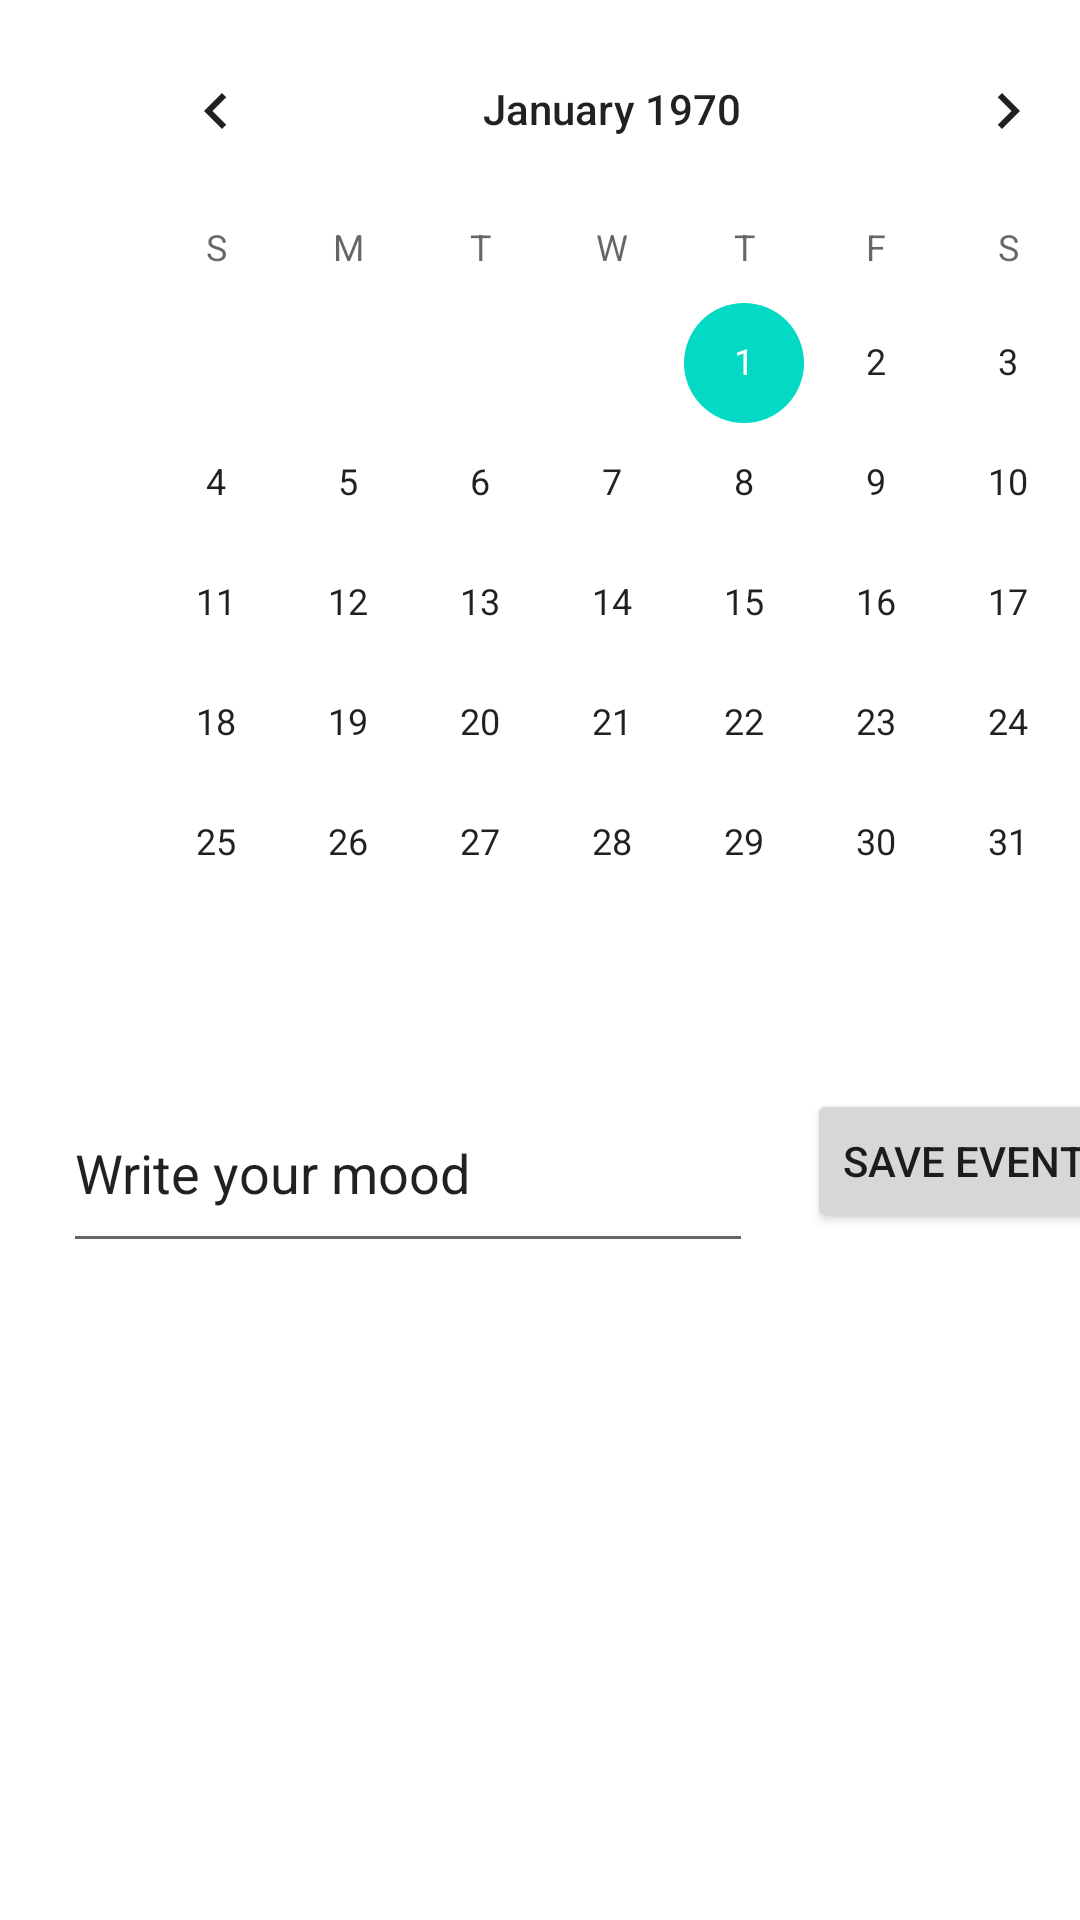

Layout XML and referenced resources for this Android screen:
<!-- AndroidManifest.xml: application theme Theme.NavigationDrawer -->
<!-- res/layout/activity_knowledge.xml -->
<?xml version="1.0" encoding="utf-8"?>
<androidx.constraintlayout.widget.ConstraintLayout xmlns:android="http://schemas.android.com/apk/res/android"
    xmlns:app="http://schemas.android.com/apk/res-auto"
    xmlns:tools="http://schemas.android.com/tools"
    android:layout_width="match_parent"
    android:layout_height="match_parent"
    tools:context=".knowledge">

    <CalendarView
        android:id="@+id/calendarView"
        android:layout_width="wrap_content"
        android:layout_height="wrap_content"
        android:layout_marginStart="30dp"
        android:layout_marginTop="3dp"
        app:layout_constraintStart_toStartOf="parent"
        app:layout_constraintTop_toTopOf="parent" />

    <EditText
        android:id="@+id/editText"
        android:layout_width="230dp"
        android:layout_height="63dp"
        android:layout_marginStart="21dp"
        android:layout_marginTop="17dp"
        android:ems="10"
        android:inputType="textPersonName"
        android:text="Write your mood "
        app:layout_constraintStart_toStartOf="parent"
        app:layout_constraintTop_toBottomOf="@+id/calendarView" />

    <Button
        android:id="@+id/button"
        android:layout_width="wrap_content"
        android:layout_height="wrap_content"
        android:layout_marginStart="18dp"
        android:layout_marginTop="22dp"
        android:onClick="buttonSaveEvent"
        android:text="Save Event"
        app:layout_constraintStart_toEndOf="@+id/editText"
        app:layout_constraintTop_toBottomOf="@+id/calendarView" />




</androidx.constraintlayout.widget.ConstraintLayout>
<!-- resources referenced by this layout -->
<resources>
  <style name="Theme.NavigationDrawer" parent="Theme.MaterialComponents.DayNight.NoActionBar">
          
          <item name="colorPrimary">@color/lavender</item>
          <item name="colorPrimaryVariant">@color/lavender</item>
          <item name="colorOnPrimary">@color/white</item>
          
          <item name="colorSecondary">@color/teal_200</item>
          <item name="colorSecondaryVariant">@color/teal_700</item>
          <item name="colorOnSecondary">@color/black</item>
          
          <item name="android:statusBarColor">?attr/colorPrimaryVariant</item>
          
  
      </style>
  <color name="lavender">#8692f7</color>
  <color name="white">#FFFFFFFF</color>
  <color name="teal_200">#FF03DAC5</color>
  <color name="teal_700">#FF018786</color>
  <color name="black">#FF000000</color>
</resources>
